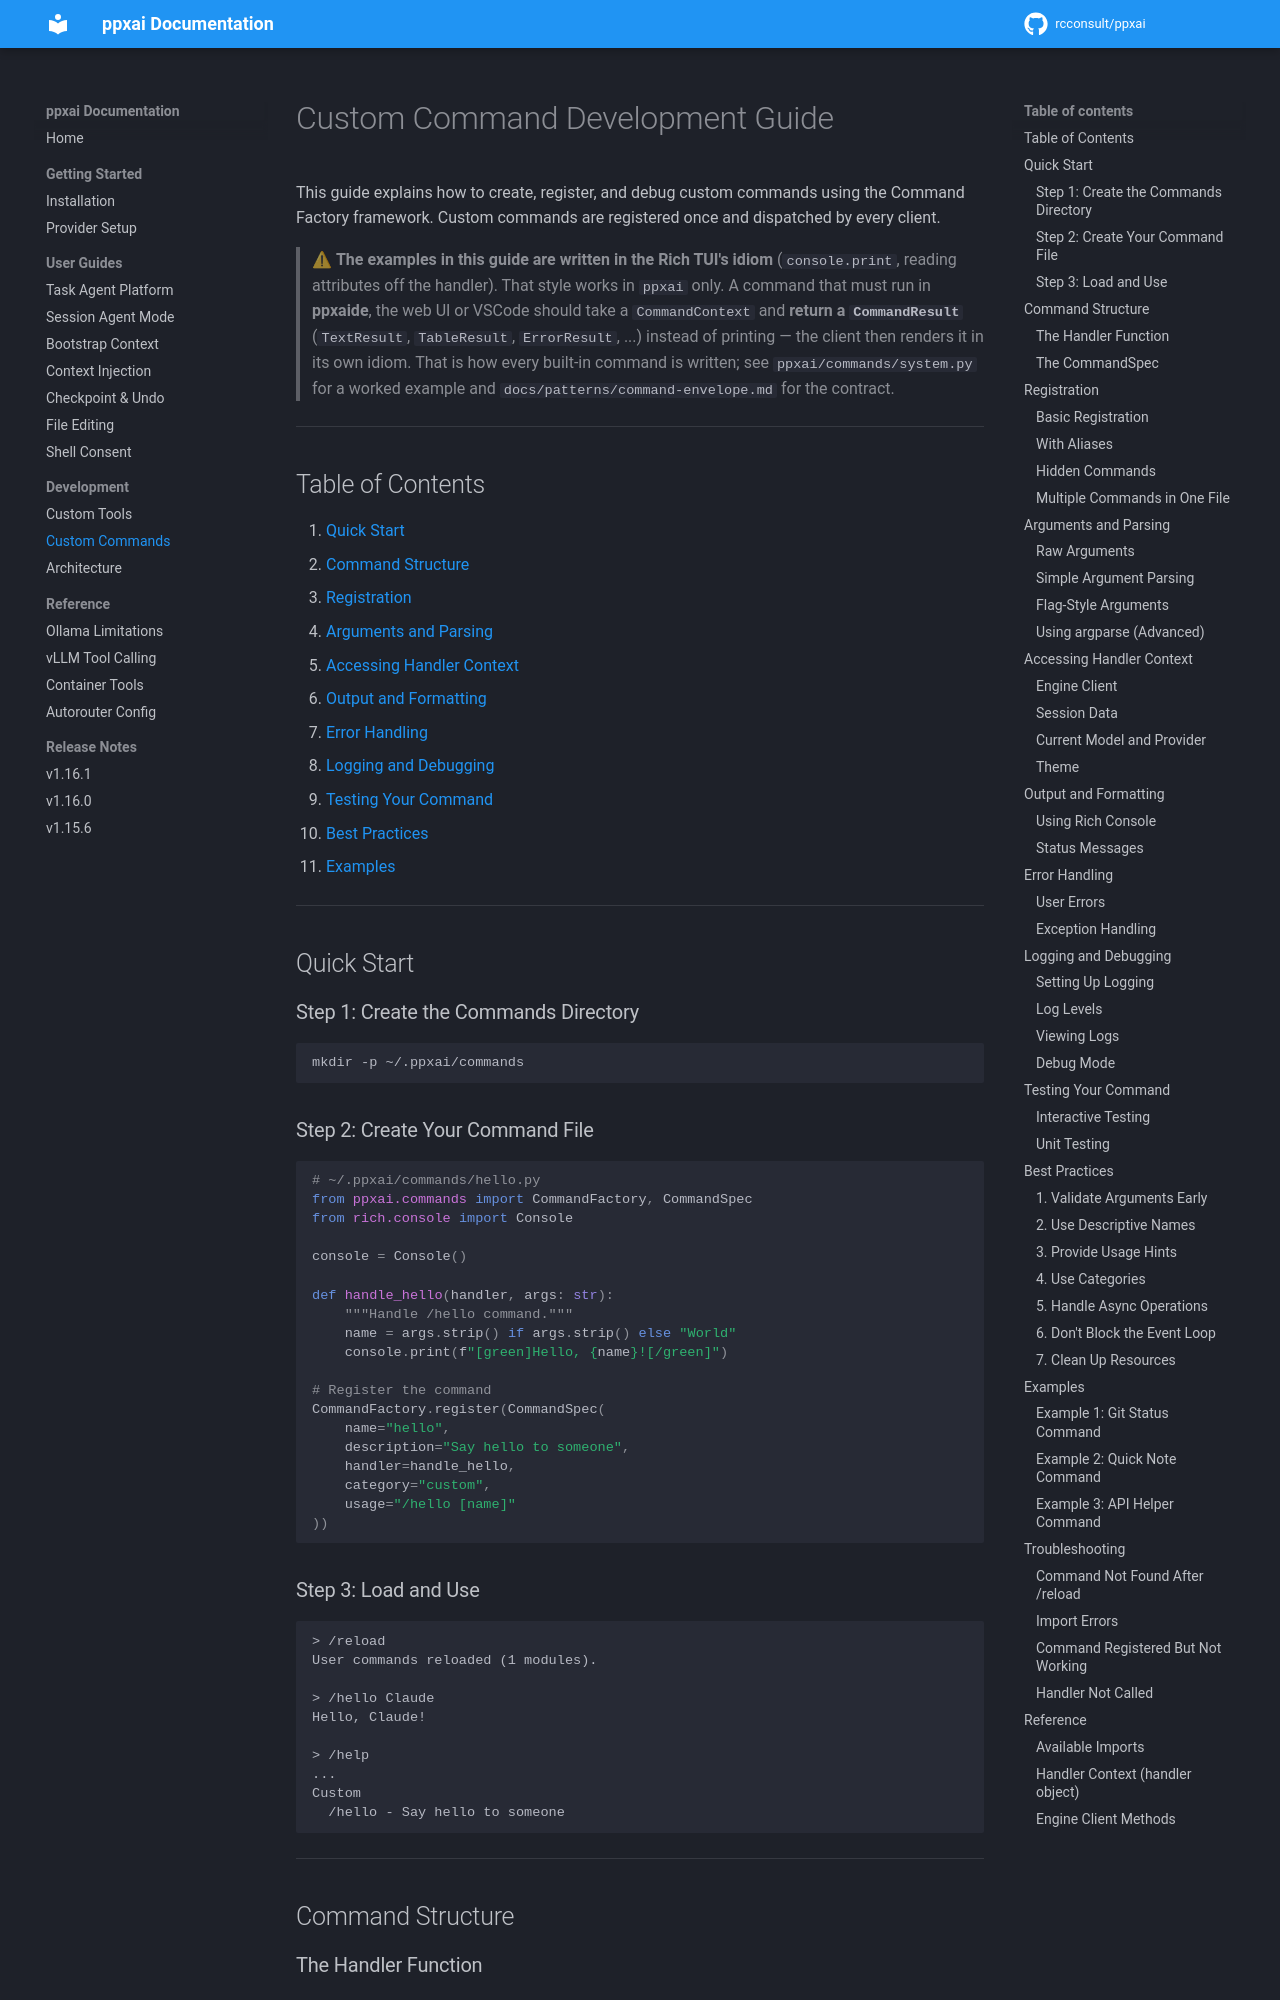

repository: rcconsult/ppxai · page: 1.19.1/custom-command-development-guide/index.html · generator: mkdocs

# Custom Command Development Guide

This guide explains how to create, register, and debug custom commands using the Command Factory framework. Custom commands are registered once and dispatched by every client.

> ⚠ **The examples in this guide are written in the Rich TUI's idiom**
> (`console.print`, reading attributes off the handler). That style works in
> `ppxai` only. A command that must run in **ppxaide**, the web UI or VSCode
> should take a `CommandContext` and **return a `CommandResult`**
> (`TextResult`, `TableResult`, `ErrorResult`, ...) instead of printing —
> the client then renders it in its own idiom. That is how every built-in
> command is written; see `ppxai/commands/system.py` for a worked example
> and `docs/patterns/command-envelope.md` for the contract.

---

## Table of Contents

1. [Quick Start](#quick-start)
2. [Command Structure](#command-structure)
3. [Registration](#registration)
4. [Arguments and Parsing](#arguments-and-parsing)
5. [Accessing Handler Context](#accessing-handler-context)
6. [Output and Formatting](#output-and-formatting)
7. [Error Handling](#error-handling)
8. [Logging and Debugging](#logging-and-debugging)
9. [Testing Your Command](#testing-your-command)
10. [Best Practices](#best-practices)
11. [Examples](#examples)

---

## Quick Start

### Step 1: Create the Commands Directory

```bash
mkdir -p ~/.ppxai/commands
```

### Step 2: Create Your Command File

```python
# ~/.ppxai/commands/hello.py
from ppxai.commands import CommandFactory, CommandSpec
from rich.console import Console

console = Console()

def handle_hello(handler, args: str):
    """Handle /hello command."""
    name = args.strip() if args.strip() else "World"
    console.print(f"[green]Hello, {name}![/green]")

# Register the command
CommandFactory.register(CommandSpec(
    name="hello",
    description="Say hello to someone",
    handler=handle_hello,
    category="custom",
    usage="/hello [name]"
))
```

### Step 3: Load and Use

```
> /reload
User commands reloaded (1 modules).

> /hello Claude
Hello, Claude!

> /help
...
Custom
  /hello - Say hello to someone
```

---

## Command Structure
